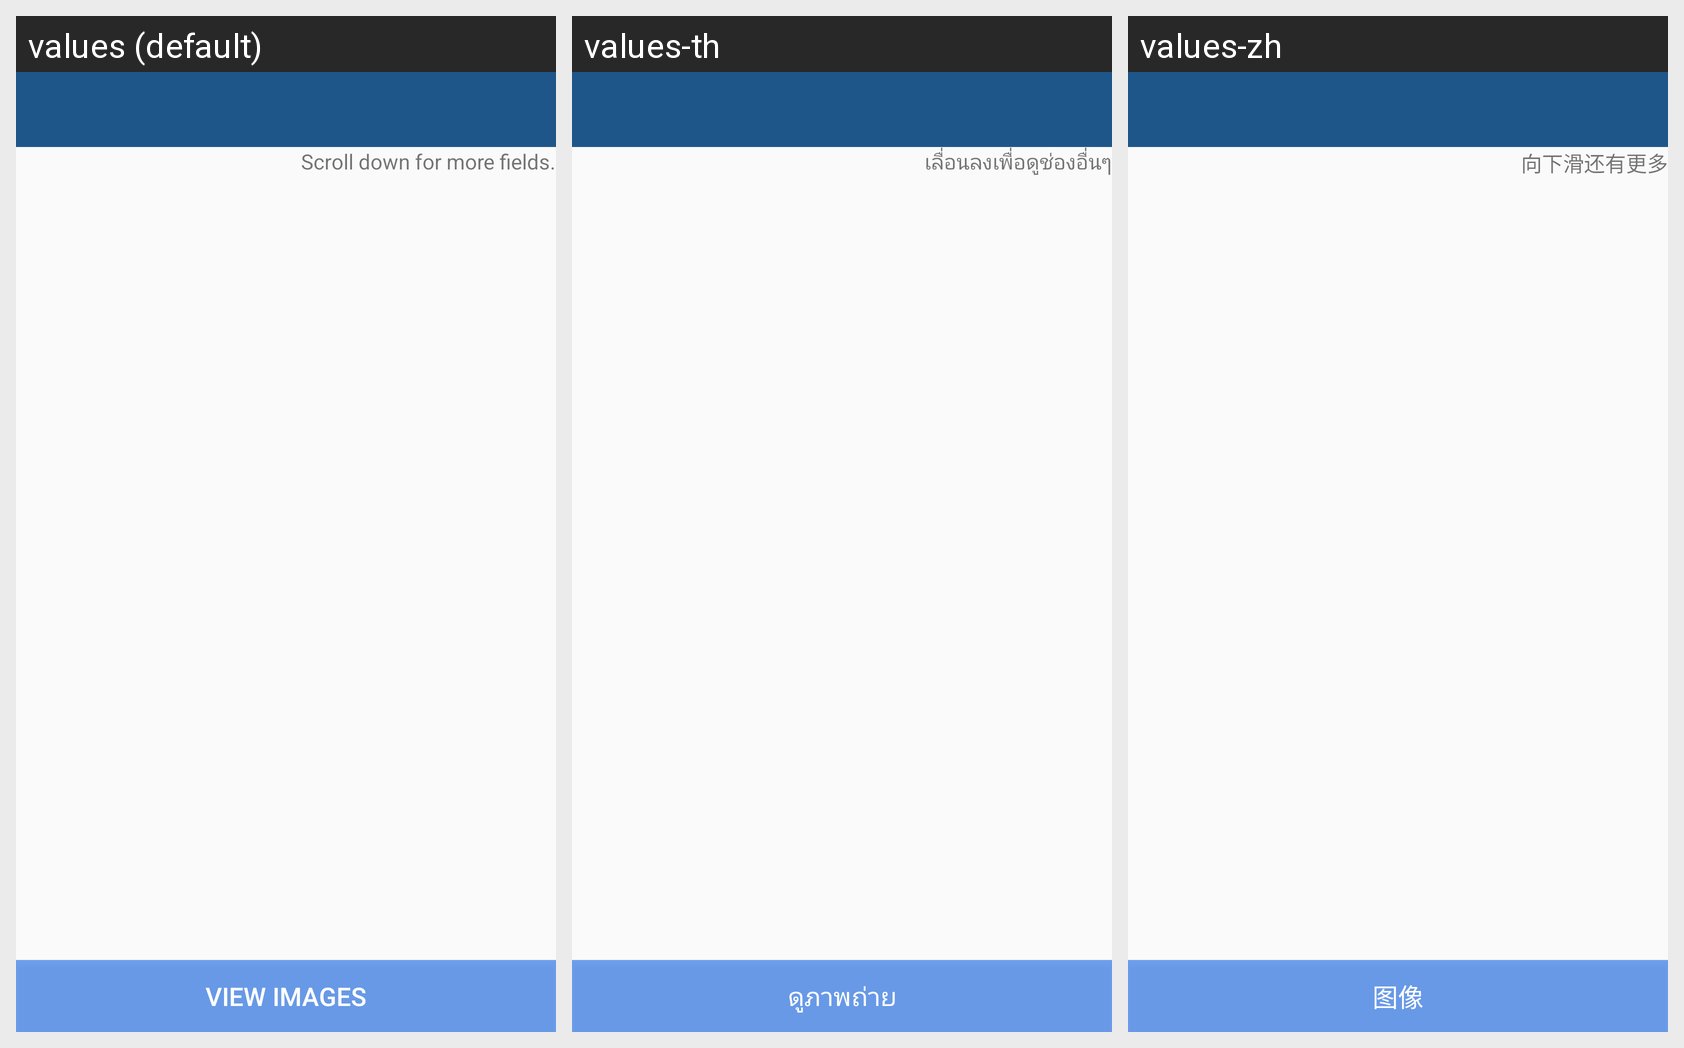

Strings drawn on this Android screen and how each of the app's shown locales translates them:
Android screen res/layout/activity_database_slide_page.xml rendered under 3 locales, left to right: values (default), values-th, values-zh. Device: Nexus 5 (rendered at 1080×1920; each locale shown at half size, 540×960, under a caption strip naming it); theme Theme.AppCompat.Light.NoActionBar.
Strings drawn on this screen, with the default value and each locale's value (text and hints the layout hard-codes, and strings that could not be matched under every locale, appear in the picture but are not listed):

scroll_down
  values: Scroll down for more fields.
  values-th: เลื่อนลงเพื่อดูช่องอื่นๆ
  values-zh: 向下滑还有更多

view_image
  values: View Images
  values-th: ดูภาพถ่าย
  values-zh: 图像
